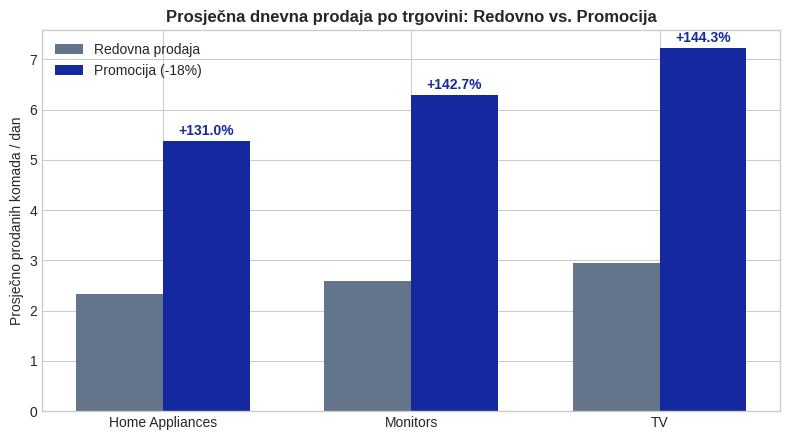

Python code for this plot:
import numpy as np
import pandas as pd
import matplotlib.pyplot as plt

import os
import sys

output_dir = os.path.join(os.path.expanduser("~"), "Downloads", "samsung_ce_analysis")
os.makedirs(output_dir, exist_ok=True)
os.chdir(output_dir)

np.random.seed(42)

# 1. DEFINICIJA ASORTIMANA I MALOPRODAJNIH PARTNERA (CE SEAD)
products = [
    {"SKU": "QE65S95D", "Product_Name": "OLED 65\" S95D 4K Smart TV", "Category": "TV", "Regular_Price": 2299.00, "Base_Daily_Demand": 1.4},
    {"SKU": "QE55QN85D", "Product_Name": "Neo QLED 55\" QN85D 4K TV", "Category": "TV", "Regular_Price": 1299.00, "Base_Daily_Demand": 2.2},
    {"SKU": "UE50DU7172", "Product_Name": "Crystal UHD 50\" DU7172 TV", "Category": "TV", "Regular_Price": 479.00, "Base_Daily_Demand": 4.8},
    {"SKU": "RB38C7B6AS9", "Product_Name": "Bespoke Hladnjak 387L", "Category": "Home Appliances", "Regular_Price": 899.00, "Base_Daily_Demand": 1.1},
    {"SKU": "WW90DG6U85L", "Product_Name": "Perilica rublja AI Ecobubble 9kg", "Category": "Home Appliances", "Regular_Price": 649.00, "Base_Daily_Demand": 2.5},
    {"SKU": "VS20B75AGR5", "Product_Name": "Jet 75E Štapni usisavač", "Category": "Home Appliances", "Regular_Price": 399.00, "Base_Daily_Demand": 3.1},
    {"SKU": "LS32BG850N", "Product_Name": "Odyssey Neo G8 32\" Gaming Monitor", "Category": "Monitors", "Regular_Price": 1099.00, "Base_Daily_Demand": 0.9},
    {"SKU": "LS27DG500E", "Product_Name": "Odyssey G5 27\" QHD Monitor", "Category": "Monitors", "Regular_Price": 279.00, "Base_Daily_Demand": 4.2},
]

retailers = ["Sancta Domenica", "Elipso", "Harvey Norman", "eKupi"]
dates = pd.date_range(end="2026-11-19", periods=90, freq="D")

rows = []
for retailer in retailers:
    for prod in products:
        stock = np.random.randint(45, 95)
        for day_idx, current_date in enumerate(dates):
            # Tri promotivna vala tijekom 90 dana
            is_promo = int((15 <= day_idx <= 25) or (48 <= day_idx <= 58) or (78 <= day_idx <= 88))
            selling_price = round(prod["Regular_Price"] * 0.82, 2) if is_promo else prod["Regular_Price"]

            # Simulacija Dead Inventoryja (visoka zaliha, gotovo nula prodaje)
            if (prod["SKU"] == "RB38C7B6AS9" and retailer == "Harvey Norman") or \
               (prod["SKU"] == "LS32BG850N" and retailer == "Sancta Domenica"):
                units_sold = 1 if day_idx in [12, 45] else 0
                stock = 64
            else:
                multiplier = 2.35 if is_promo else 1.0
                weekend_boost = 1.25 if current_date.weekday() >= 5 else 1.0
                expected = prod["Base_Daily_Demand"] * multiplier * weekend_boost
                units_sold = np.random.poisson(expected)

                # Simulacija Stockout rizika na najprodavanijim modelima
                if (prod["SKU"] == "UE50DU7172" and retailer == "Elipso" and day_idx > 75):
                    stock = max(3, stock - units_sold)
                elif (prod["SKU"] == "LS27DG500E" and retailer == "eKupi" and day_idx > 78):
                    stock = max(4, stock - units_sold)
                else:
                    stock = max(8, stock - units_sold)
                    if stock < 15 and day_idx < 75:
                        stock += 45  # redovna nadopuna skladišta prije zadnja 2 tjedna

            rows.append({
                "Date": current_date.strftime("%Y-%m-%d"),
                "Retailer": retailer,
                "Category": prod["Category"],
                "SKU": prod["SKU"],
                "Product_Name": prod["Product_Name"],
                "Regular_Price_EUR": prod["Regular_Price"],
                "Selling_Price_EUR": selling_price,
                "Promo_Flag": is_promo,
                "Units_Sold": units_sold,
                "Revenue_EUR": round(units_sold * selling_price, 2),
                "Stock_On_Hand": stock
            })

df_raw = pd.DataFrame(rows)

# UBACIVANJE NAMJERNIH GREŠAKA ZA VALIDACIJU (Promo Data Hygiene)
# 1) Pogrešne akcijske cijene (akcijska cijena veća od redovne)
bad_idx = df_raw[df_raw["Promo_Flag"] == 1].sample(6, random_state=42).index
df_raw.loc[bad_idx, "Selling_Price_EUR"] = df_raw.loc[bad_idx, "Regular_Price_EUR"] * 1.05
# 2) Duplikati zapisa
df_raw = pd.concat([df_raw, df_raw.iloc[:5]], ignore_index=True)
df_raw.to_csv("ce_retail_raw.csv", index=False)

# ==============================================================================
# ANALIZA 1: VALIDACIJA PROMOTIVNIH PODATAKA (Promo Data Hygiene)
# ==============================================================================
duplicates = df_raw[df_raw.duplicated(subset=["Date", "Retailer", "SKU"], keep="first")].copy()
duplicates["Issue_Type"] = "Duplicate Record"

price_errors = df_raw[(df_raw["Promo_Flag"] == 1) & (df_raw["Selling_Price_EUR"] >= df_raw["Regular_Price_EUR"])].copy()
price_errors["Issue_Type"] = "Promo Price >= Regular Price"

audit_issues = pd.concat([duplicates, price_errors], ignore_index=True)
audit_issues.to_csv("promo_audit_issues.csv", index=False)
print(f"[1. PROMO AUDIT] Pronađeno {len(audit_issues)} grešaka u podacima (spremljeno u promo_audit_issues.csv).")

# Čišćenje podataka za daljnju analizu i Power BI
df_clean = df_raw.drop_duplicates(subset=["Date", "Retailer", "SKU"], keep="first").copy()
invalid_price_mask = (df_clean["Promo_Flag"] == 1) & (df_clean["Selling_Price_EUR"] >= df_clean["Regular_Price_EUR"])
df_clean.loc[invalid_price_mask, "Selling_Price_EUR"] = round(df_clean.loc[invalid_price_mask, "Regular_Price_EUR"] * 0.82, 2)
df_clean["Revenue_EUR"] = round(df_clean["Units_Sold"] * df_clean["Selling_Price_EUR"], 2)
df_clean.to_csv("ce_retail_clean.csv", index=False)

# ==============================================================================
# ANALIZA 2: UČINAK PROMOCIJA PO KATEGORIJAMA (Promotional Uplift)
# ==============================================================================
uplift = df_clean.groupby(["Category", "Promo_Flag"])["Units_Sold"].mean().unstack()
uplift.columns = ["Regular_Avg_Daily_Units", "Promo_Avg_Daily_Units"]
uplift["Uplift_Pct"] = round(((uplift["Promo_Avg_Daily_Units"] - uplift["Regular_Avg_Daily_Units"]) / uplift["Regular_Avg_Daily_Units"]) * 100, 1)
print("\n[2. PROMOTIONAL UPLIFT PO KATEGORIJAMA]")
print(uplift)

# ==============================================================================
# ANALIZA 3 & 4: STOCKOUT RISK & DEAD INVENTORY (Zadnjih 14 / 30 dana)
# ==============================================================================
df_clean["Date"] = pd.to_datetime(df_clean["Date"])
max_date = df_clean["Date"].max()

last_14d = df_clean[df_clean["Date"] > (max_date - pd.Timedelta(days=14))]
last_30d = df_clean[df_clean["Date"] > (max_date - pd.Timedelta(days=30))]

avg_daily_14d = last_14d.groupby(["Retailer", "Category", "SKU", "Product_Name"])["Units_Sold"].mean().reset_index(name="Avg_Daily_Sales_14d")
sales_30d = last_30d.groupby(["Retailer", "SKU"])["Units_Sold"].sum().reset_index(name="Units_Sold_30d")
latest_stock = df_clean[df_clean["Date"] == max_date][["Retailer", "SKU", "Stock_On_Hand"]]

inventory_health = avg_daily_14d.merge(sales_30d, on=["Retailer", "SKU"]).merge(latest_stock, on=["Retailer", "SKU"])
inventory_health["Days_of_Cover"] = np.where(
    inventory_health["Avg_Daily_Sales_14d"] > 0,
    round(inventory_health["Stock_On_Hand"] / inventory_health["Avg_Daily_Sales_14d"], 1),
    999.0
)

def classify_stock(row):
    if row["Days_of_Cover"] < 7 and row["Avg_Daily_Sales_14d"] >= 2.0:
        return "Stockout Risk (< 7 days)"
    elif row["Stock_On_Hand"] >= 50 and row["Units_Sold_30d"] <= 2:
        return "Dead Inventory (30d+ stagnant)"
    return "Healthy"

inventory_health["Inventory_Status"] = inventory_health.apply(classify_stock, axis=1)
inventory_health.to_csv("inventory_health_summary.csv", index=False)

print("\n[3 & 4. RIZIČNE ZALIHE (STOCKOUT & DEAD INVENTORY)]")
print(inventory_health[inventory_health["Inventory_Status"] != "Healthy"][["Retailer", "SKU", "Product_Name", "Stock_On_Hand", "Days_of_Cover", "Inventory_Status"]])

# ==============================================================================
# GENERIRANJE PNG GRAFOVA ZA GITHUB README
# ==============================================================================
plt.style.use("seaborn-v0_8-whitegrid")
fig, ax = plt.subplots(figsize=(8, 4.5))
x = np.arange(len(uplift.index))
width = 0.35
ax.bar(x - width/2, uplift["Regular_Avg_Daily_Units"], width, label="Redovna prodaja", color="#64748B")
ax.bar(x + width/2, uplift["Promo_Avg_Daily_Units"], width, label="Promocija (-18%)", color="#1428A0")
ax.set_title("Prosječna dnevna prodaja po trgovini: Redovno vs. Promocija", fontsize=12, fontweight="bold")
ax.set_ylabel("Prosječno prodanih komada / dan")
ax.set_xticks(x)
ax.set_xticklabels(uplift.index)
ax.legend()
for i, pct in enumerate(uplift["Uplift_Pct"]):
    ax.text(i + width/2, uplift["Promo_Avg_Daily_Units"].iloc[i] + 0.12, f"+{pct}%", ha="center", fontweight="bold", color="#1428A0")
plt.tight_layout()
plt.savefig("chart_promo_uplift.png", dpi=300)
print("\nGrafikon spremljen kao chart_promo_uplift.png")
